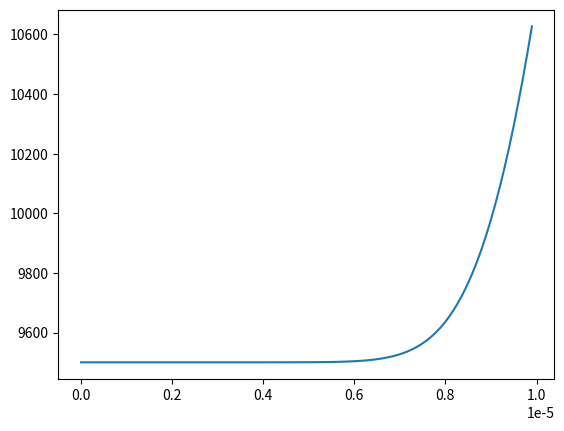

Python code for this plot:
from scipy.integrate import odeint
import numpy as np
import matplotlib.pyplot as plt

###################
# this is for a constant current application:

def current(t, j0):
    """Calculate the input current.

    Parameters
    ----------
    t : float or array_like
        Times at which input current is to be calculated.
    j0 : int or float
        Size of the current.

    Returns
    -------
    array_like
        The input current.

    """
    # Return a np array with the same shape as t
    return j0*np.ones_like(t)


def diffusion_spherical_FV(c, t, r, D, j0):
    """
    This function finds the right hand side of dcdt. It takes as inputs the parameters a time and parameters
    :param u:
    :param t:
    :param grid:
    :param D:
    :param j:
    :return:
    """
    dr = r[1]-r[0]

    j = current(t, j0)
    q = - D*r[1:-1] ** 2. * (c[1:] - c[0:-1]) / dr
    q_surf = -j*R**2
    q = np.append(0, q)
    q = np.append(q, q_surf)

    dcdt_out = - (2. / (r[1:] + r[0:-1])) ** 2. \
             * (q[1:] - q[0:-1]) / dr
    return dcdt_out


def spherical_solver(r, t, params):
    R, c_max, c0, j0, D = params
    return odeint(diffusion_spherical_FV, c0*np.ones(np.size(r) - 1), t, args=(r, D, j0))


# Set up grid
R = 10*10**(-6)
Nr = 100
r = np.linspace(0., R, Nr)

# Set up time
tmax = 100
tsteps = 100
t = np.linspace(0, tmax, tsteps)

# Parameters
c_max = 12000
c0 = 9500
j0 = 9.5*10**(-6)
D = 10**(-14)

c = spherical_solver(r, t, [R, c_max, c0, j0, D])

for i in range(1, np.size(t)):
    plt.clf()
    plt.plot(r[:-1], c[i, :])
    plt.pause(0.1)
################

